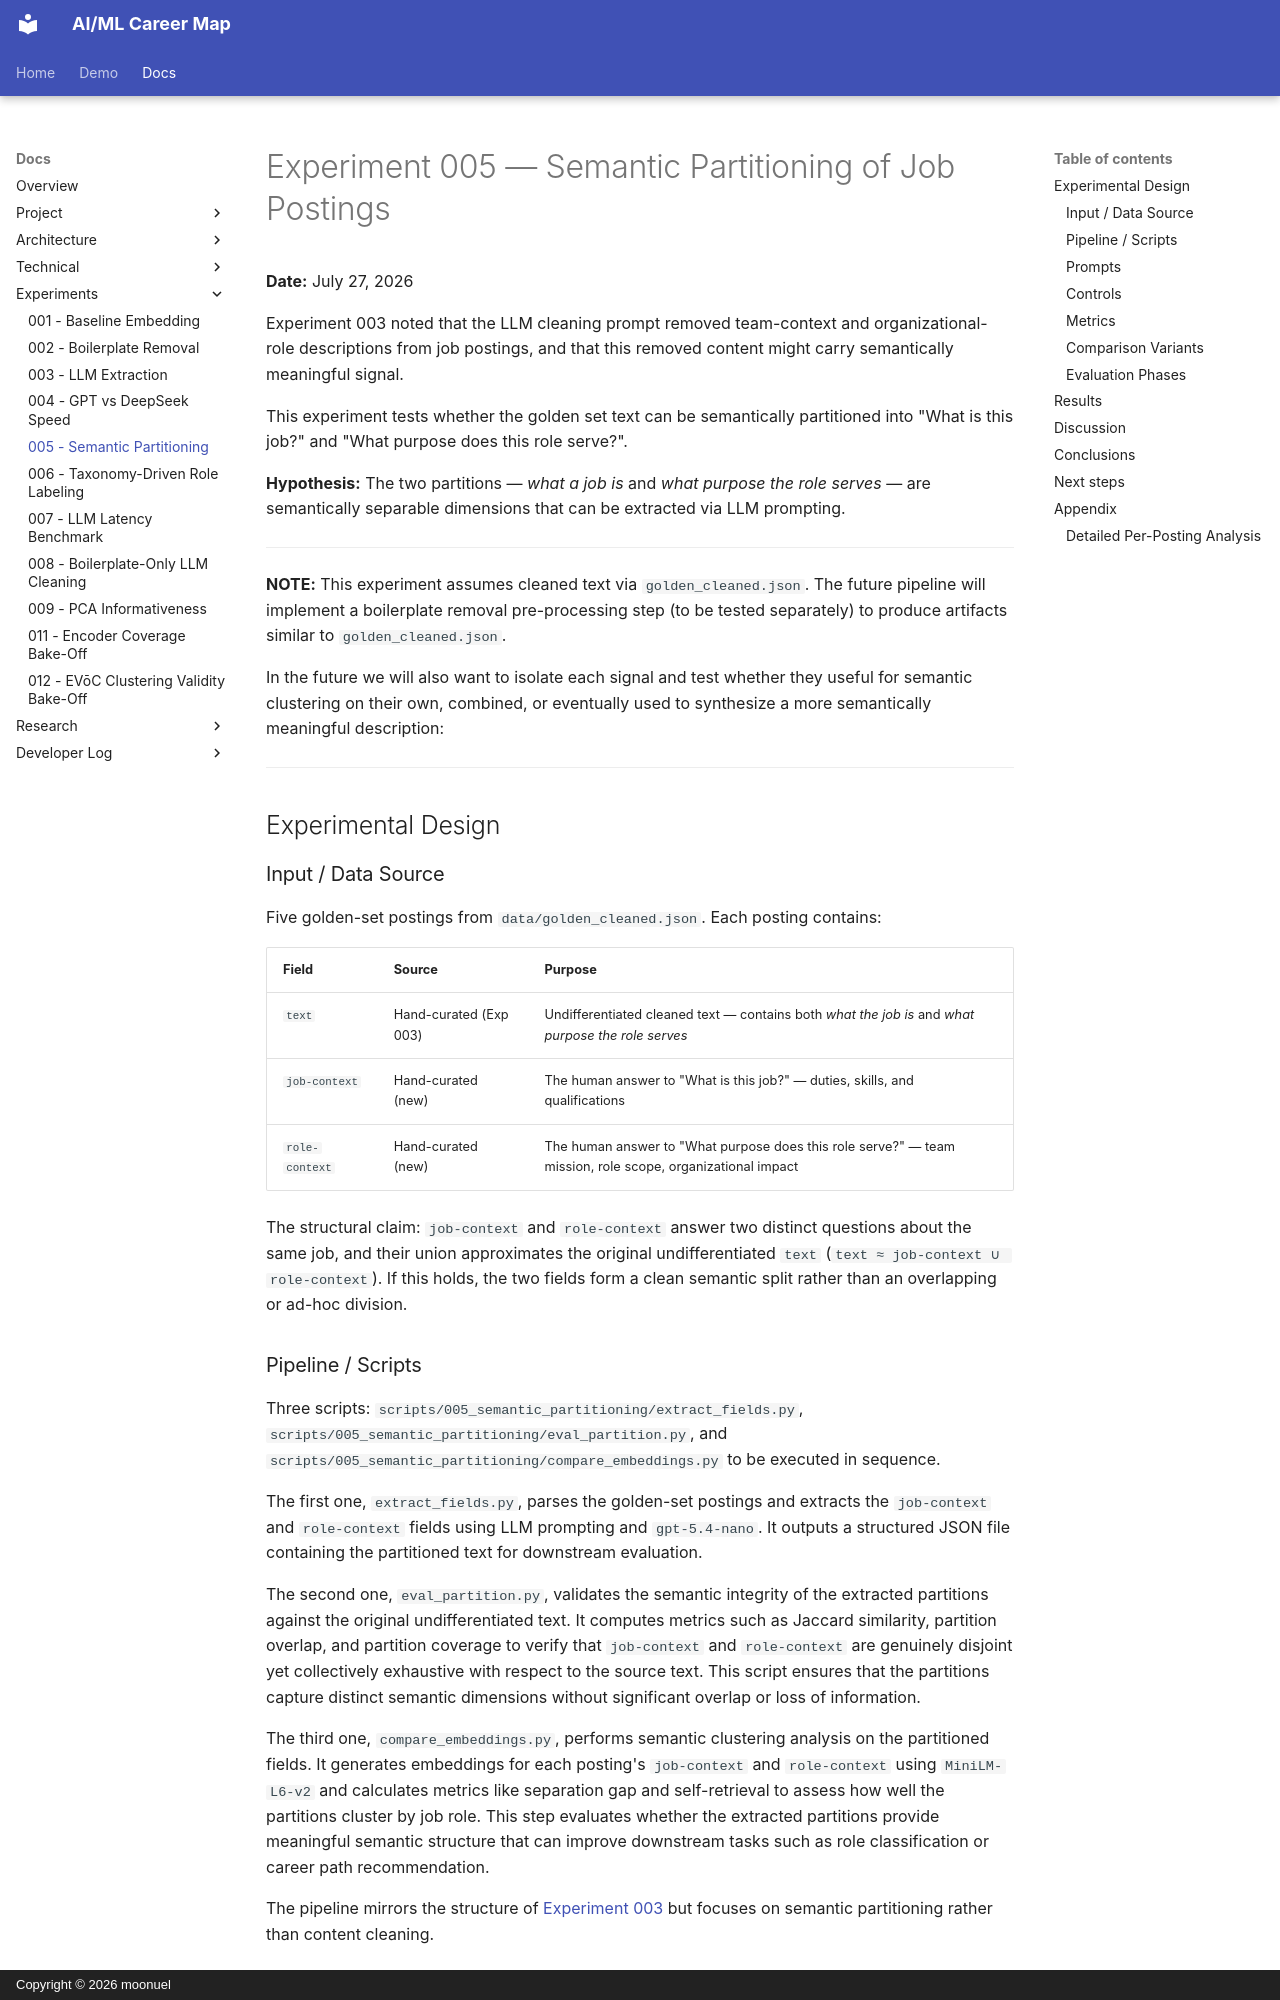

repository: moonuel/semantic-career-map · page: experiments/005-semantic-partitioning/index.html · generator: mkdocs · copyright: Copyright © 2026 moonuel

# Experiment 005 — Semantic Partitioning of Job Postings

**Date:** July 27, 2026

Experiment 003 noted that the LLM cleaning prompt removed team-context and organizational-role descriptions from job postings, and that this removed content might carry semantically meaningful signal. 

This experiment tests whether the golden set text can be semantically partitioned into "What is this job?" and "What purpose does this role serve?".


**Hypothesis:** The two partitions — *what a job is* and *what purpose the role serves* — are semantically separable dimensions that can be extracted via LLM prompting.

---

**NOTE:** This experiment assumes cleaned text via `golden_cleaned.json`. The future pipeline will implement a boilerplate removal pre-processing step (to be tested separately) to produce artifacts similar to `golden_cleaned.json`.

In the future we will also want to isolate each signal and test whether they useful for semantic clustering on their own, combined, or eventually used to synthesize a more semantically meaningful description:



---

## Experimental Design

### Input / Data Source

Five golden-set postings from `data/golden_cleaned.json`. Each posting contains:

| Field | Source | Purpose |
|---|---|---|
| `text` | Hand-curated (Exp 003) | Undifferentiated cleaned text — contains both *what the job is* and *what purpose the role serves* |
| `job-context` | Hand-curated (new) | The human answer to "What is this job?" — duties, skills, and qualifications |
| `role-context` | Hand-curated (new) | The human answer to "What purpose does this role serve?" — team mission, role scope, organizational impact |

The structural claim: `job-context` and `role-context` answer two distinct questions about the same job, and their union approximates the original undifferentiated `text` (`text ≈ job-context ∪ role-context`). If this holds, the two fields form a clean semantic split rather than an overlapping or ad-hoc division.

### Pipeline / Scripts

Three scripts: `scripts/005_semantic_partitioning/extract_fields.py`, `scripts/005_semantic_partitioning/eval_partition.py`, and `scripts/005_semantic_partitioning/compare_embeddings.py` to be executed in sequence.

The first one, `extract_fields.py`, parses the golden-set postings and extracts the `job-context` and `role-context` fields using LLM prompting and `gpt-5.4-nano`. It outputs a structured JSON file containing the partitioned text for downstream evaluation.

The second one, `eval_partition.py`, validates the semantic integrity of the extracted partitions against the original undifferentiated text. It computes metrics such as Jaccard similarity, partition overlap, and partition coverage to verify that `job-context` and `role-context` are genuinely disjoint yet collectively exhaustive with respect to the source text. This script ensures that the partitions capture distinct semantic dimensions without significant overlap or loss of information.

The third one, `compare_embeddings.py`, performs semantic clustering analysis on the partitioned fields. It generates embeddings for each posting's `job-context` and `role-context` using `MiniLM-L6-v2` and calculates metrics like separation gap and self-retrieval to assess how well the partitions cluster by job role. This step evaluates whether the extracted partitions provide meaningful semantic structure that can improve downstream tasks such as role classification or career path recommendation.

The pipeline mirrors the structure of [Experiment 003](003-llm-extraction.md) but focuses on semantic partitioning rather than content cleaning.
